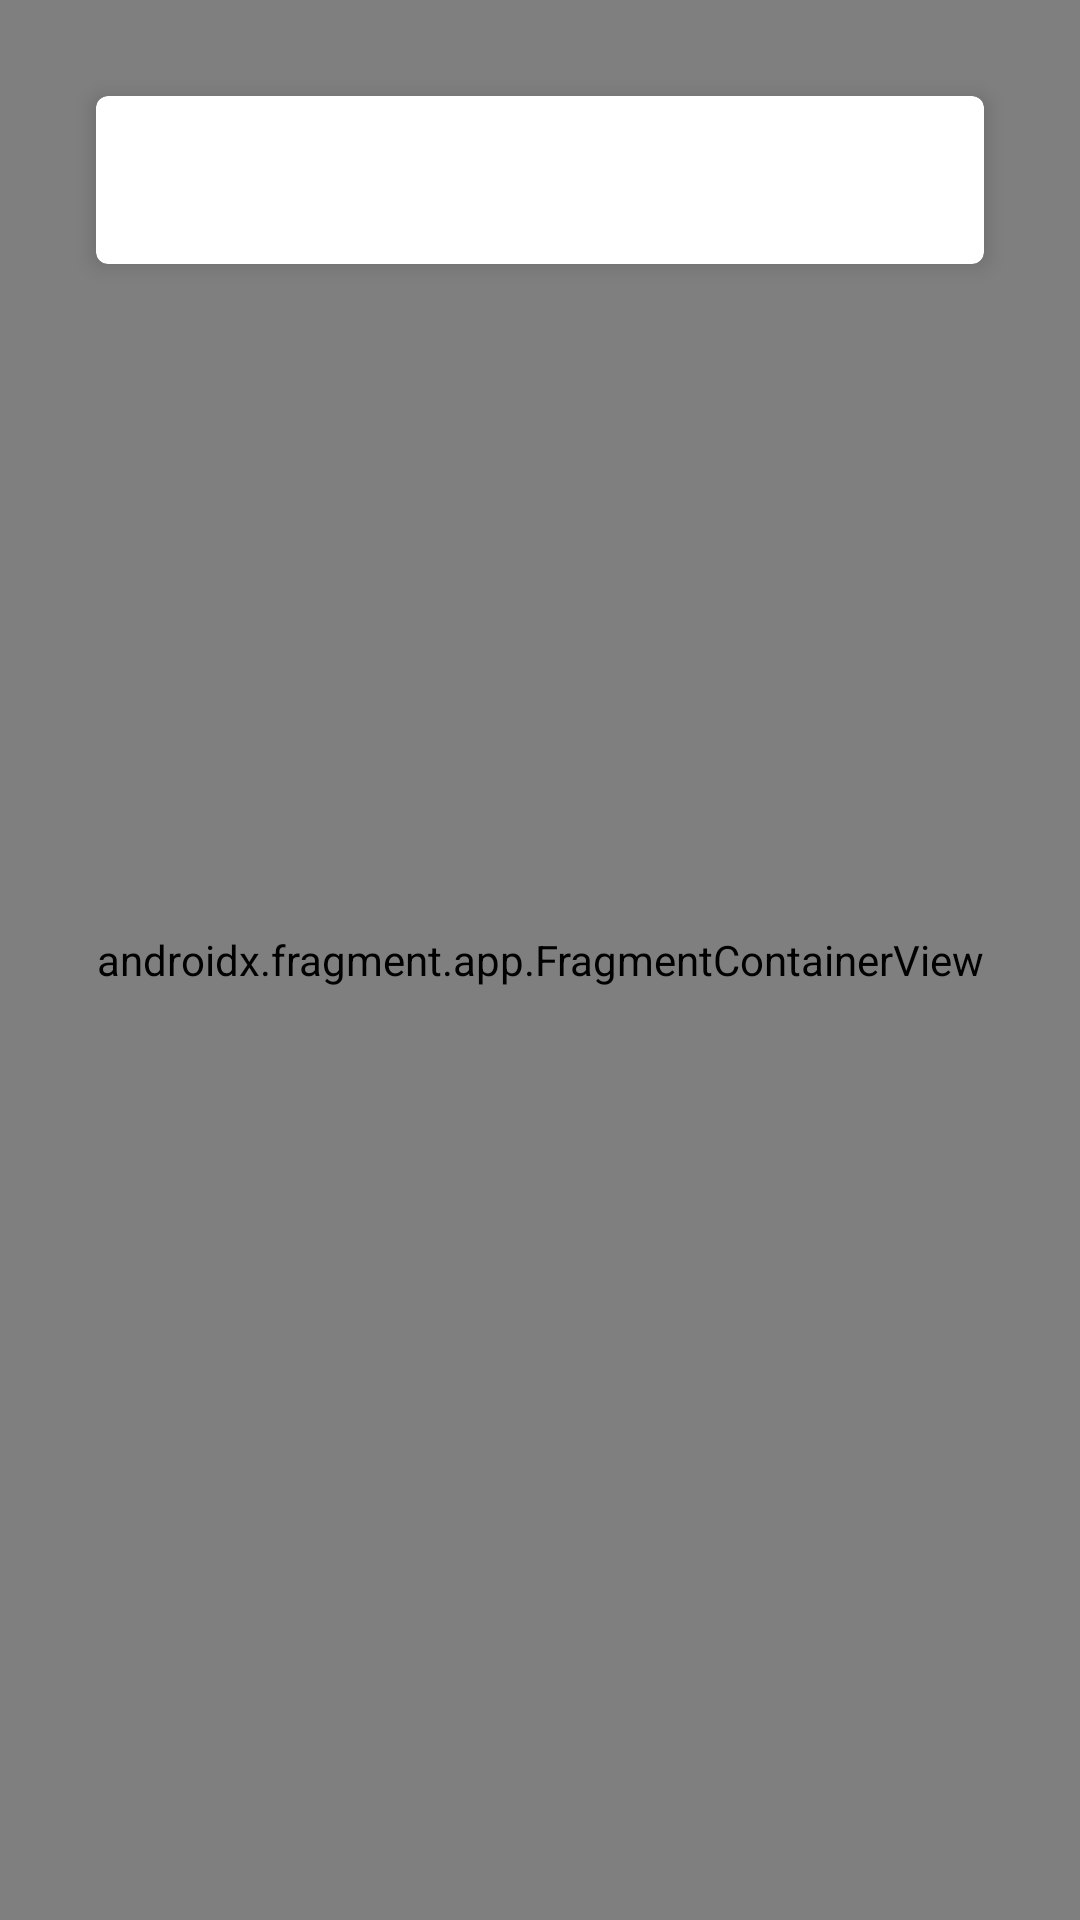

Here is an Android app screen rendered from its layout file. Give the layout XML and the strings, colors and styles it references.
<!-- AndroidManifest.xml: application theme Theme.Ezrahi -->
<!-- res/layout/activity_main_content.xml -->
<?xml version="1.0" encoding="utf-8"?>
<androidx.constraintlayout.widget.ConstraintLayout xmlns:android="http://schemas.android.com/apk/res/android"
    xmlns:app="http://schemas.android.com/apk/res-auto"
    xmlns:tools="http://schemas.android.com/tools"
    android:layout_width="match_parent"
    android:layout_height="match_parent"
    tools:showIn="@layout/activity_main">

    <androidx.cardview.widget.CardView
        android:id="@+id/toolbarContainer"
        android:layout_width="match_parent"
        android:layout_height="wrap_content"
        android:layout_gravity="center_horizontal"
        android:layout_margin="32dp"
        android:background="#00FFFFFF"
        app:cardCornerRadius="4dp"
        app:cardElevation="4dp"
        app:cardMaxElevation="4dp"
        app:layout_constraintEnd_toEndOf="parent"
        app:layout_constraintStart_toStartOf="parent"
        app:layout_constraintTop_toTopOf="parent">

        <androidx.appcompat.widget.Toolbar
            android:id="@+id/toolbar"
            style="@style/AppBar"
            android:layout_width="match_parent"
            android:layout_height="wrap_content"
            android:layout_weight="1"
            android:background="#000000FF"
            android:elevation="16dp"
            android:minHeight="?attr/actionBarSize"
            android:theme="?attr/actionBarTheme"
            android:translationZ="16dp"
            app:menu="@menu/searchbar_actions"
            tools:navigationIcon="@drawable/ic_menu_white_24dp" />
        
    </androidx.cardview.widget.CardView>

    <androidx.fragment.app.FragmentContainerView
        android:id="@+id/container"
        android:name="androidx.navigation.fragment.NavHostFragment"
        android:layout_width="match_parent"
        android:layout_height="0dp"
        app:defaultNavHost="true"
        app:layout_constraintBottom_toBottomOf="parent"
        app:layout_constraintLeft_toLeftOf="parent"
        app:layout_constraintRight_toRightOf="parent"
        app:layout_constraintTop_toTopOf="parent"
        app:navGraph="@navigation/mainactivity_nav_graph"
        tools:background="@drawable/map_sample" />
</androidx.constraintlayout.widget.ConstraintLayout>
<!-- res/layout/activity_main.xml (included above) -->
<?xml version="1.0" encoding="utf-8"?>
<androidx.drawerlayout.widget.DrawerLayout xmlns:android="http://schemas.android.com/apk/res/android"
    xmlns:app="http://schemas.android.com/apk/res-auto"
    xmlns:tools="http://schemas.android.com/tools"
    android:id="@+id/drawerLayout"
    android:layout_width="match_parent"
    android:layout_height="match_parent"
    tools:context=".UI.MainActivity">


    <include
        android:id="@+id/activityMainContent"
        layout="@layout/activity_main_content" />

    <com.google.android.material.navigation.NavigationView
        android:id="@+id/navView"
        android:layout_width="wrap_content"
        android:layout_height="match_parent"
        android:layout_gravity="start"
        android:fitsSystemWindows="true"
        app:menu="@menu/navigation_menu" />


</androidx.drawerlayout.widget.DrawerLayout>
<!-- resources referenced by this layout -->
<resources>
  <!-- drawable ic_menu_white_24dp (drawable) -->
  <vector xmlns:android="http://schemas.android.com/apk/res/android"
      android:width="24dp"
      android:height="24dp"
      android:viewportWidth="24"
      android:viewportHeight="24">
      <path
          android:fillColor="@color/cardview_dark_background"
          android:pathData="M3,18h18v-2L3,16v2zM3,13h18v-2L3,11v2zM3,6v2h18L21,6L3,6z" />
  </vector>
  <!-- drawable map_sample: png bitmap (drawable, 585940 bytes) -->
  <style name="AppBar" parent="Theme.Ezrahi">
          <item name="android:textColorSecondary">@color/design_default_color_on_secondary</item>
          <item name="android:displayOptions">none</item>
      </style>
  <style name="Theme.Ezrahi" parent="Theme.MaterialComponents.DayNight.DarkActionBar">
          
          <item name="colorPrimary">@color/purple_500</item>
          <item name="colorPrimaryVariant">@color/purple_700</item>
          <item name="colorOnPrimary">@color/white</item>
          
          <item name="colorSecondary">@color/teal_200</item>
          <item name="colorSecondaryVariant">@color/teal_700</item>
          <item name="colorOnSecondary">@color/black</item>
          
          
      </style>
  <color name="purple_500">#FF6200EE</color>
  <color name="purple_700">#FF3700B3</color>
  <color name="white">#FFFFFFFF</color>
  <color name="teal_200">#FF03DAC5</color>
  <color name="teal_700">#FF018786</color>
  <color name="black">#FF000000</color>
</resources>
